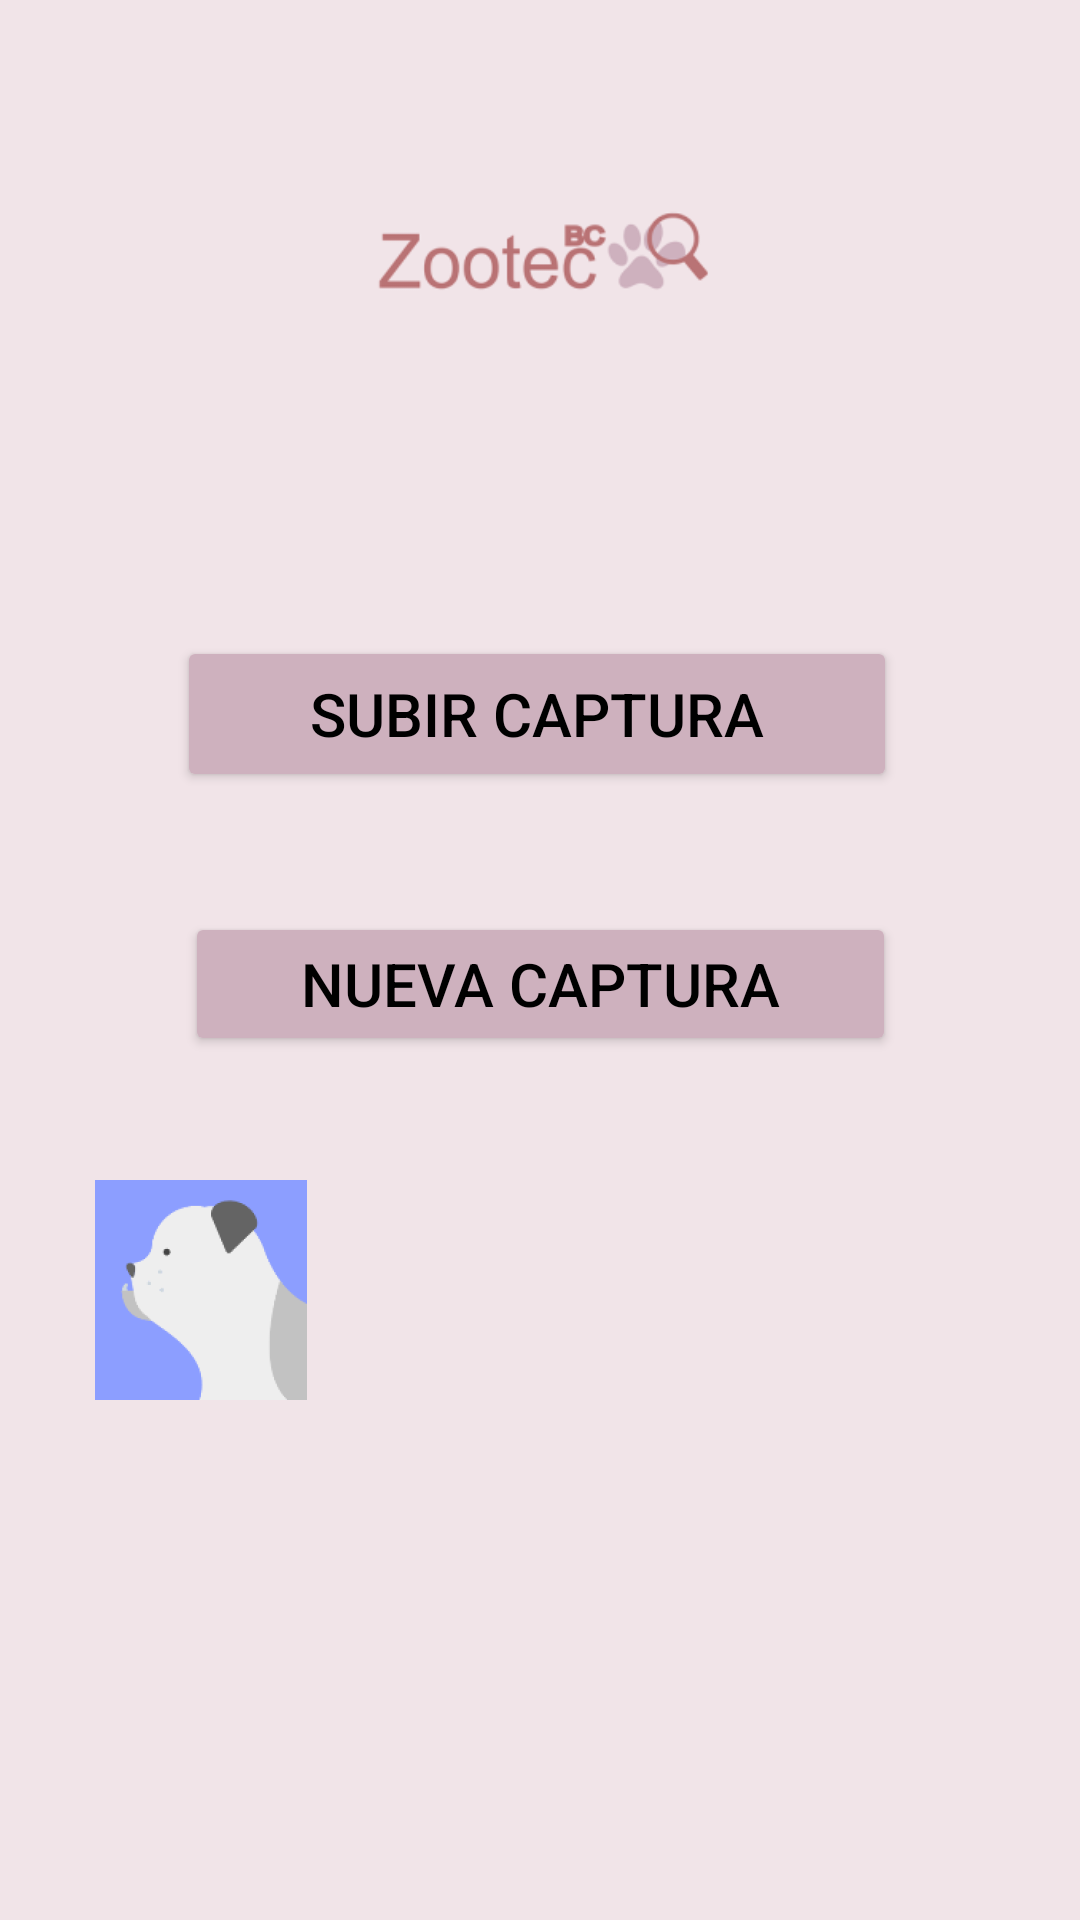

Reconstruct the res/layout file that produces this screen, plus the resources it refers to.
<!-- AndroidManifest.xml: application theme Theme.Zootecbc -->
<!-- res/layout/activity_confirmar_captura.xml -->
<?xml version="1.0" encoding="utf-8"?>
<androidx.constraintlayout.widget.ConstraintLayout xmlns:android="http://schemas.android.com/apk/res/android"
    xmlns:app="http://schemas.android.com/apk/res-auto"
    xmlns:tools="http://schemas.android.com/tools"
    android:layout_width="match_parent"
    android:layout_height="match_parent"
    android:background="@color/background_color"
    tools:context=".confirmar_captura">

    <Button
        android:id="@+id/btn_subir_captura2"
        android:layout_width="240dp"
        android:layout_height="52dp"
        android:layout_marginTop="212dp"
        android:backgroundTint="@color/boton_color"
        android:enabled="true"
        android:fontFamily="sans-serif-medium"
        android:text="@string/load_capture"
        android:textColor="@color/black"
        android:textSize="20sp"
        app:layout_constraintEnd_toEndOf="parent"
        app:layout_constraintHorizontal_bias="0.491"
        app:layout_constraintStart_toStartOf="parent"
        app:layout_constraintTop_toTopOf="parent" />

    <Button
        android:id="@+id/btn_nueva_captura2"
        android:layout_width="237dp"
        android:layout_height="48dp"
        android:layout_marginTop="304dp"
        android:backgroundTint="@color/boton_color"
        android:enabled="true"
        android:fontFamily="sans-serif-medium"
        android:text="@string/new_capture"
        android:textColor="@color/black"
        android:textSize="20sp"
        app:layout_constraintEnd_toEndOf="parent"
        app:layout_constraintStart_toStartOf="parent"
        app:layout_constraintTop_toTopOf="parent" />

    <ImageView
        android:id="@+id/imageView"
        android:layout_width="191dp"
        android:layout_height="172dp"
        app:srcCompat="@mipmap/zootec_logo_foreground"
        tools:layout_editor_absoluteX="110dp"
        tools:layout_editor_absoluteY="16dp"
        app:layout_constraintEnd_toEndOf="parent"
        app:layout_constraintStart_toStartOf="parent"
        app:layout_constraintTop_toTopOf="parent"/>

    <ImageView
        android:id="@+id/imageView2"
        android:layout_width="wrap_content"
        android:layout_height="wrap_content"
        android:layout_marginTop="376dp"
        app:layout_constraintEnd_toEndOf="parent"
        app:layout_constraintHorizontal_bias="0.052"
        app:layout_constraintStart_toStartOf="parent"
        app:layout_constraintTop_toTopOf="parent"
        app:srcCompat="@mipmap/imagen_stock_foreground" />
</androidx.constraintlayout.widget.ConstraintLayout>
<!-- resources referenced by this layout -->
<resources>
  <color name="background_color">#F1E4E8</color>
  <color name="black">#FF000000</color>
  <color name="boton_color">#CEB1BE</color>
  <!-- mipmap imagen_stock_foreground: png bitmap (mipmap-hdpi, 3621 bytes) -->
  <!-- mipmap zootec_logo_foreground: png bitmap (mipmap-hdpi, 3219 bytes) -->
  <string name="load_capture">Subir captura</string>
  <string name="new_capture">Nueva captura</string>
  <style name="Theme.Zootecbc" parent="Theme.MaterialComponents.DayNight.DarkActionBar">
          
          <item name="colorPrimary">@color/purple_500</item>
          <item name="colorPrimaryVariant">@color/purple_700</item>
          <item name="colorOnPrimary">@color/white</item>
          
          <item name="colorSecondary">@color/teal_200</item>
          <item name="colorSecondaryVariant">@color/teal_700</item>
          <item name="colorOnSecondary">@color/black</item>
          
          <item name="android:statusBarColor" tools:targetApi="l">?attr/colorPrimaryVariant</item>
          
      </style>
  <color name="purple_500">#FF6200EE</color>
  <color name="purple_700">#FF3700B3</color>
  <color name="white">#FFFFFFFF</color>
  <color name="teal_200">#FF03DAC5</color>
  <color name="teal_700">#FF018786</color>
</resources>
